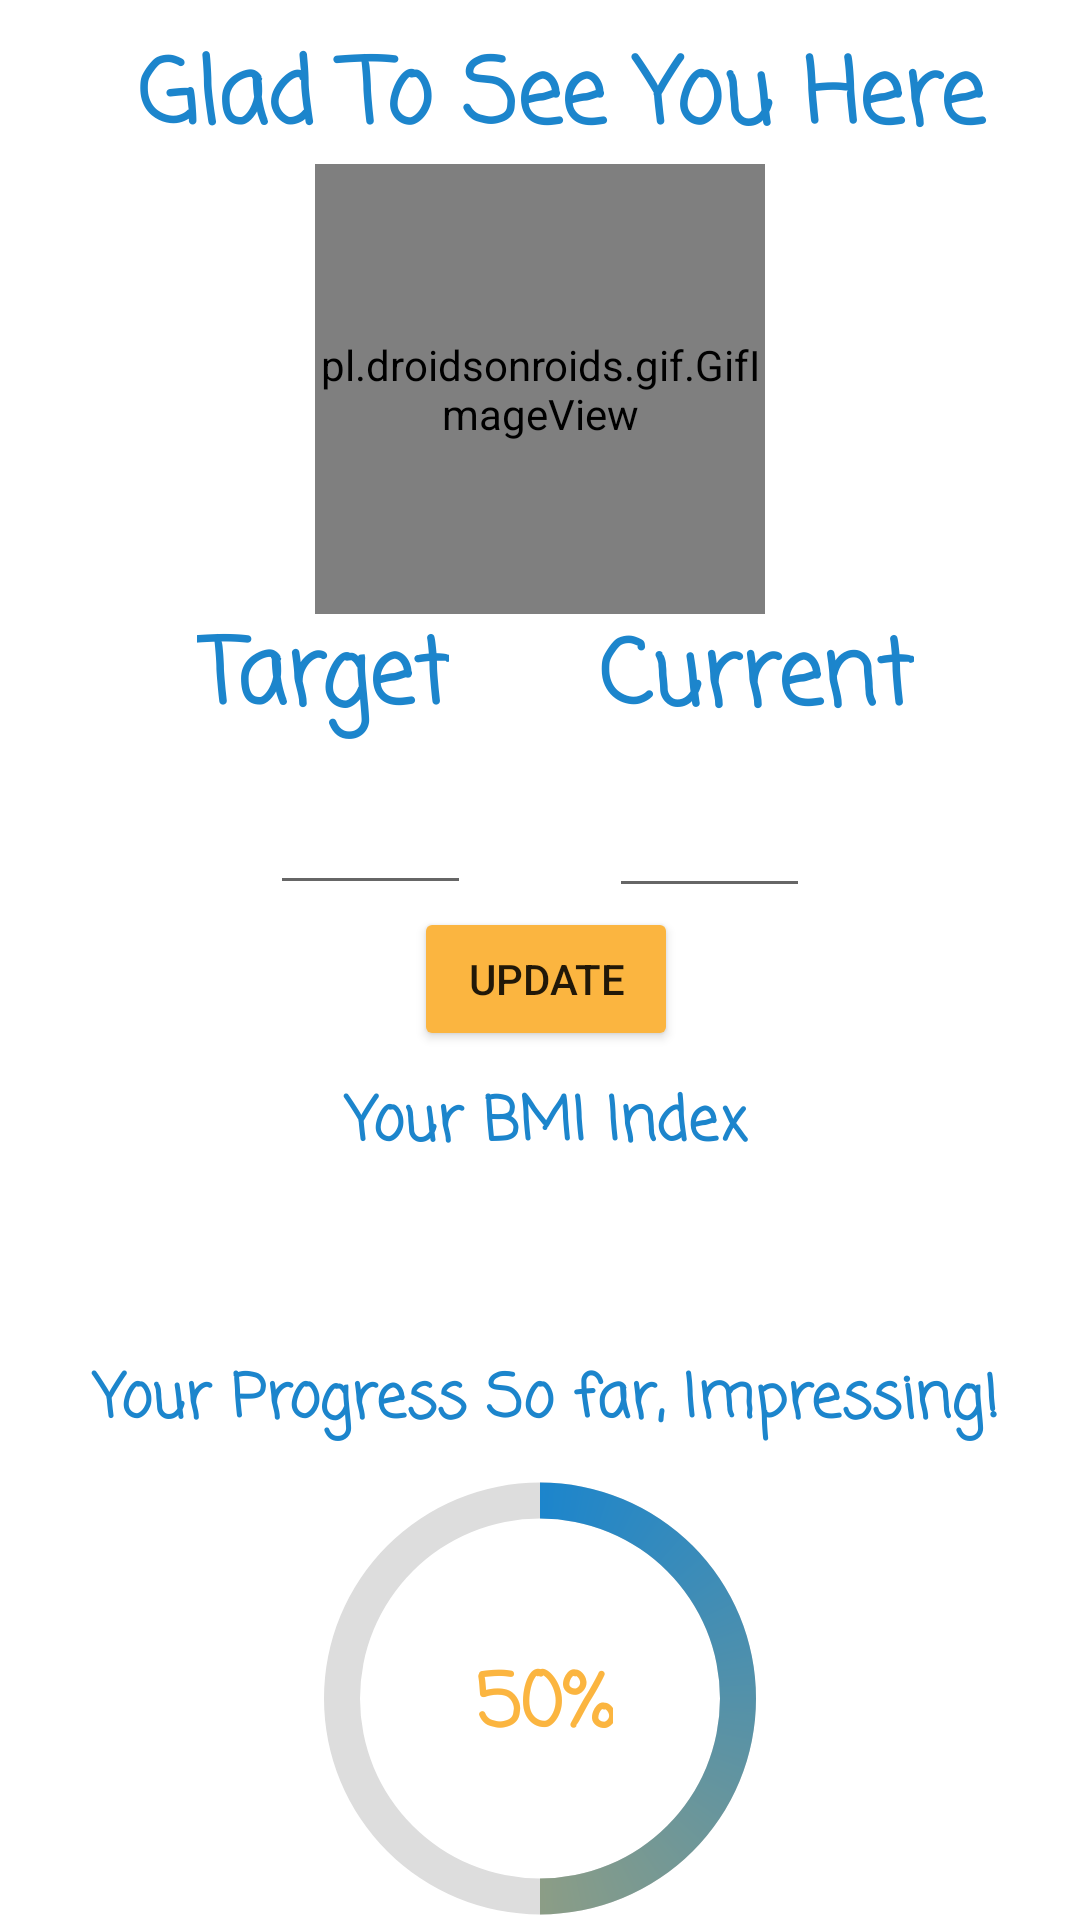

Write the Android layout XML for this screen, with the resource values it uses.
<!-- AndroidManifest.xml: application theme Theme.FitnessApp -->
<!-- res/layout/fragment_home.xml -->
<?xml version="1.0" encoding="utf-8"?>
<androidx.constraintlayout.widget.ConstraintLayout xmlns:android="http://schemas.android.com/apk/res/android"
    xmlns:app="http://schemas.android.com/apk/res-auto"
    xmlns:tools="http://schemas.android.com/tools"
    android:layout_width="match_parent"
    android:layout_height="match_parent"
    tools:context=".ui.HomeFragment">

    <pl.droidsonroids.gif.GifImageView
        android:id="@+id/home_gif"
        android:layout_width="150dp"
        android:layout_height="150dp"
        android:layout_marginTop="56dp"
        android:layout_marginBottom="56dp"
        android:src="@drawable/home_gif"
        app:layout_constraintBottom_toBottomOf="@+id/current"
        app:layout_constraintEnd_toEndOf="parent"
        app:layout_constraintStart_toStartOf="parent"
        app:layout_constraintTop_toTopOf="@+id/textView3" />

    <TextView
        android:id="@+id/textView3"
        style="@style/textViewStyleNormal"
        android:layout_width="0dp"
        android:layout_height="wrap_content"
        android:layout_marginTop="10dp"
        android:gravity="center"
        android:paddingLeft="10dp"
        android:text="Glad To See You Here"
        android:textAlignment="center"
        android:textColor="@color/blue"
        android:textSize="30sp"
        app:layout_constraintEnd_toEndOf="parent"
        app:layout_constraintStart_toStartOf="parent"
        app:layout_constraintTop_toTopOf="parent" />

    <TextView
        android:id="@+id/target"
        style="@style/textViewStyleNormal"
        android:layout_width="wrap_content"
        android:layout_height="wrap_content"
        android:layout_marginEnd="30dp"
        android:gravity="center"
        android:paddingLeft="10dp"
        android:text="Target"
        android:textAlignment="center"
        android:textColor="@color/blue"
        android:textSize="30sp"
        app:layout_constraintBottom_toTopOf="@+id/editTarget"
        app:layout_constraintEnd_toStartOf="@+id/current"
        app:layout_constraintStart_toStartOf="@+id/editTarget"
        app:layout_constraintTop_toBottomOf="@+id/home_gif" />

    <TextView
        android:id="@+id/current"
        style="@style/textViewStyleNormal"
        android:layout_width="wrap_content"
        android:layout_height="wrap_content"
        android:layout_marginStart="10dp"
        android:gravity="center"
        android:paddingLeft="10dp"
        android:text="Current"
        android:textAlignment="center"
        android:textColor="@color/blue"
        android:textSize="30sp"
        app:layout_constraintBottom_toTopOf="@+id/editWeight"
        app:layout_constraintEnd_toEndOf="@+id/editWeight"
        app:layout_constraintStart_toEndOf="@+id/target"
        app:layout_constraintTop_toBottomOf="@+id/home_gif" />

    <TextView
        android:id="@+id/textView5"
        style="@style/textViewStyleNormal"
        android:layout_width="0dp"
        android:layout_height="wrap_content"
        android:layout_marginBottom="250dp"
        android:text="Your BMI Index"
        android:textAlignment="center"
        android:textColor="#1C85CC"
        android:textSize="20sp"
        app:layout_constraintBottom_toBottomOf="parent"
        app:layout_constraintEnd_toEndOf="parent"
        app:layout_constraintStart_toStartOf="parent" />

    <TextView
        android:id="@+id/BMI_index"
        style="@style/textViewStyleNormal"
        android:layout_width="0dp"
        android:layout_height="wrap_content"
        android:layout_marginTop="16dp"
        android:textAlignment="center"
        android:textSize="20sp"
        app:layout_constraintEnd_toEndOf="parent"
        app:layout_constraintHorizontal_bias="1.0"
        app:layout_constraintStart_toStartOf="parent"
        app:layout_constraintTop_toBottomOf="@+id/textView5" />

    <TextView
        android:id="@+id/textView6"
        style="@style/textViewStyleNormal"
        android:layout_width="0dp"
        android:layout_height="wrap_content"
        android:layout_marginTop="15dp"
        android:text="Your Progress So far, Impressing!"
        android:textAlignment="center"
        android:textColor="@color/blue"
        android:textSize="20sp"
        app:layout_constraintEnd_toEndOf="parent"
        app:layout_constraintHorizontal_bias="1.0"
        app:layout_constraintStart_toStartOf="parent"
        app:layout_constraintTop_toBottomOf="@+id/BMI_index" />

    <ProgressBar
        android:id="@+id/progress_bar"
        android:layout_width="180dp"
        android:layout_height="0dp"
        android:layout_marginTop="10dp"
        android:indeterminateOnly="false"
        android:progress="50"
        android:progressDrawable="@drawable/progress_circle"
        app:layout_constraintBottom_toBottomOf="parent"
        app:layout_constraintEnd_toEndOf="parent"
        app:layout_constraintStart_toStartOf="parent"
        app:layout_constraintTop_toBottomOf="@+id/textView6" />

    <TextView
        android:id="@+id/progress_bar_txt"
        style="@style/textViewStyleNormal"
        android:layout_width="wrap_content"
        android:layout_height="wrap_content"
        android:layout_marginBottom="52dp"
        android:text="50%"
        android:textColor="@color/app_color"
        android:textSize="25sp"
        app:layout_constraintBottom_toBottomOf="parent"
        app:layout_constraintEnd_toEndOf="parent"
        app:layout_constraintHorizontal_bias="0.498"
        app:layout_constraintStart_toStartOf="parent" />

    <EditText
        android:id="@+id/editTarget"
        android:layout_width="0dp"
        android:layout_height="50dp"
        android:layout_marginStart="90dp"
        android:layout_marginTop="56dp"
        android:layout_marginEnd="46dp"
        android:layout_marginBottom="58dp"
        android:ems="10"
        android:gravity="center"
        android:inputType="numberDecimal"
        android:textAlignment="center"
        app:layout_constraintBottom_toBottomOf="@+id/editWeightAndTarget"
        app:layout_constraintEnd_toStartOf="@+id/editWeight"
        app:layout_constraintStart_toStartOf="parent"
        app:layout_constraintTop_toBottomOf="@+id/home_gif"
        tools:ignore="SpeakableTextPresentCheck" />

    <EditText
        android:id="@+id/editWeight"
        android:layout_width="0dp"
        android:layout_height="50dp"
        android:layout_marginEnd="90dp"
        android:ems="10"
        android:gravity="center"
        android:inputType="numberDecimal"
        android:textAlignment="center"
        app:layout_constraintBottom_toBottomOf="@+id/editWeightAndTarget"
        app:layout_constraintEnd_toEndOf="parent"
        app:layout_constraintStart_toEndOf="@+id/editTarget"
        app:layout_constraintTop_toBottomOf="@+id/home_gif"
        tools:ignore="SpeakableTextPresentCheck" />

    <Button
        android:id="@+id/editWeightAndTarget"
        style="@style/physical_ex_btn_style"
        android:layout_width="wrap_content"
        android:layout_height="wrap_content"
        android:layout_marginBottom="9dp"
        android:text="Update"
        app:layout_constraintBottom_toTopOf="@+id/textView5"
        app:layout_constraintEnd_toEndOf="@+id/textView5"
        app:layout_constraintStart_toStartOf="@+id/textView5" />
</androidx.constraintlayout.widget.ConstraintLayout>
<!-- resources referenced by this layout -->
<resources>
  <color name="app_color">#fbb540</color>
  <color name="blue">#1C85CC</color>
  <!-- drawable home_gif: gif bitmap (drawable-v24, 370852 bytes) -->
  <!-- drawable progress_circle (drawable-v24) -->
  <?xml version="1.0" encoding="utf-8"?>
  <layer-list xmlns:android="http://schemas.android.com/apk/res/android">
      <item>
          <shape
              android:shape="ring"
              android:thicknessRatio="15"
              android:useLevel="false">
              <solid android:color="#DDD" />
          </shape>
      </item>
      <item>
          <rotate
              android:fromDegrees="270"
              android:toDegrees="270">
              <shape
                  android:shape="ring"
                  android:thicknessRatio="15"
                  android:useLevel="true">
                  <gradient
                      android:endColor="@color/app_color"
                      android:startColor="@color/blue"
                      android:type="sweep" />
              </shape>
          </rotate>
      </item>
  </layer-list>
  <style name="physical_ex_btn_style">
          <item name="android:layout_width">wrap_content</item>
          <item name="android:layout_height">wrap_content</item>
          <item name="android:layout_marginLeft">6dp</item>
          <item name="android:layout_marginRight">6dp</item>
          <item name="android:backgroundTint">@color/app_color</item>
      </style>
  <style name="textViewStyleNormal">
          <item name="android:layout_width">match_parent</item>
          <item name="android:layout_height">wrap_content</item>
          <item name="android:layout_marginLeft">4dp</item>
          <item name="android:layout_marginBottom">4dp</item>
          <item name="android:fontFamily">casual</item>
          <item name="android:textAlignment">center</item>
          <item name="android:textColor">#151414</item>
          <item name="android:textSize">16sp</item>
          <item name="android:textStyle">bold</item>
      </style>
  <style name="Theme.FitnessApp" parent="Theme.MaterialComponents.DayNight.NoActionBar">
          
          <item name="colorPrimary">@color/purple_500</item>
          <item name="colorPrimaryVariant">@color/app_color</item>
          <item name="colorOnPrimary">@color/white</item>
          
          <item name="colorSecondary">@color/teal_200</item>
          <item name="colorSecondaryVariant">@color/teal_700</item>
          <item name="colorOnSecondary">@color/black</item>
          
          <item name="android:statusBarColor">?attr/colorPrimaryVariant</item>
          
      </style>
  <color name="purple_500">#FF6200EE</color>
  <color name="white">#FFFFFFFF</color>
  <color name="teal_200">#FF03DAC5</color>
  <color name="teal_700">#FF018786</color>
  <color name="black">#FF000000</color>
</resources>
